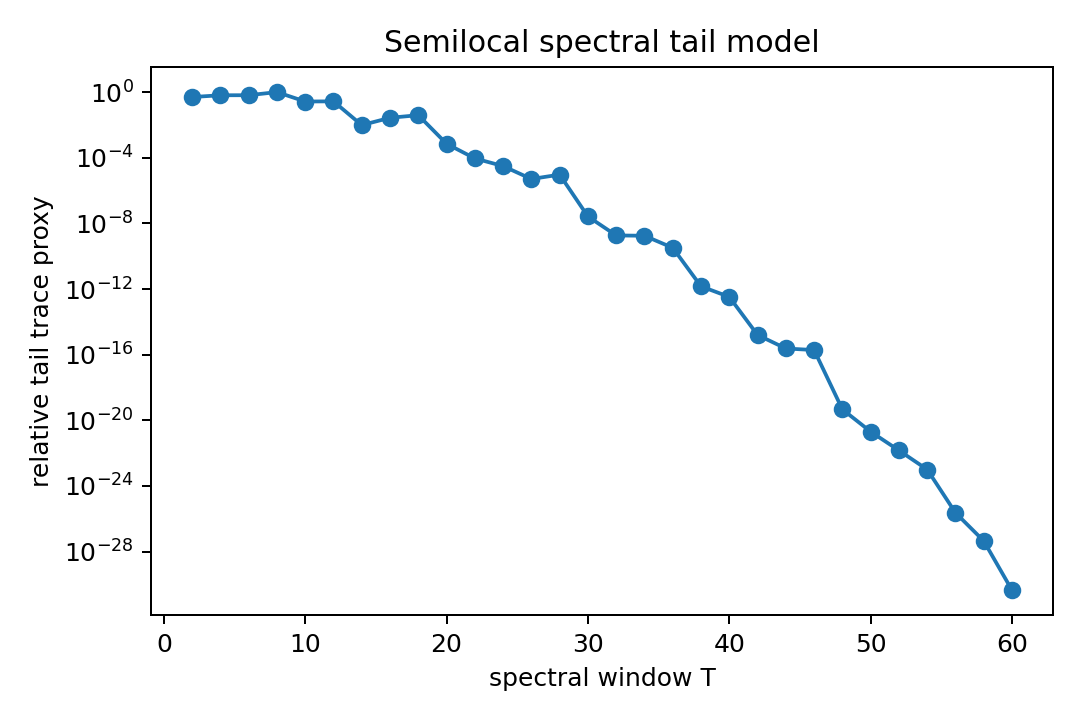

The table this chart was drawn from, first rows:
T, trace_tail_proxy, relative_tail_proxy
2.0, 8.22, 0.5018
4.0, 10.52, 0.642
6.0, 10.62, 0.6481
8.0, 16.4, 1.001
10.0, 4.376, 0.2671
12.0, 4.491, 0.2741
14.0, 0.1597, 0.009746
16.0, 0.447, 0.02729
18.0, 0.6435, 0.03928
20.0, 0.01168, 0.0007129
22.0, 0.001492, 9.108548128824934e-05
24.0, 0.0005096, 3.110701511519896e-05
26.0, 8.32291005459506e-05, 5.08055612300555e-06
28.0, 0.0001535, 9.369138509075152e-06
30.0, 4.3287697466669035e-07, 2.642412028635066e-08
32.0, 3.027257643717282e-08, 1.84792966123812e-09
34.0, 2.8941987819362324e-08, 1.7667065060547192e-09
36.0, 5.331038539986575e-09, 3.25422722565096e-10
38.0, 2.395904964629554e-11, 1.462532883131141e-12
40.0, 5.4336338002522666e-12, 3.316854476734423e-13
42.0, 2.6118934480836952e-14, 1.594378788579294e-15
44.0, 3.9099437346408765e-15, 2.386747958506369e-16
46.0, 3.147488194644464e-15, 1.9213220273310566e-16
48.0, 7.630123019083071e-19, 4.6576579549223737e-20
50.0, 3.347089363227109e-20, 2.0431646199518606e-21
52.0, 2.400334041689505e-21, 1.465236525778796e-22
54.0, 1.6514937042050552e-22, 1.0081217261709719e-23
56.0, 3.8200952092819444e-25, 2.3319017000870173e-26
58.0, 7.338267471516949e-27, 4.479500498036058e-28
60.0, 7.31475455972922e-30, 4.465147505252377e-31
